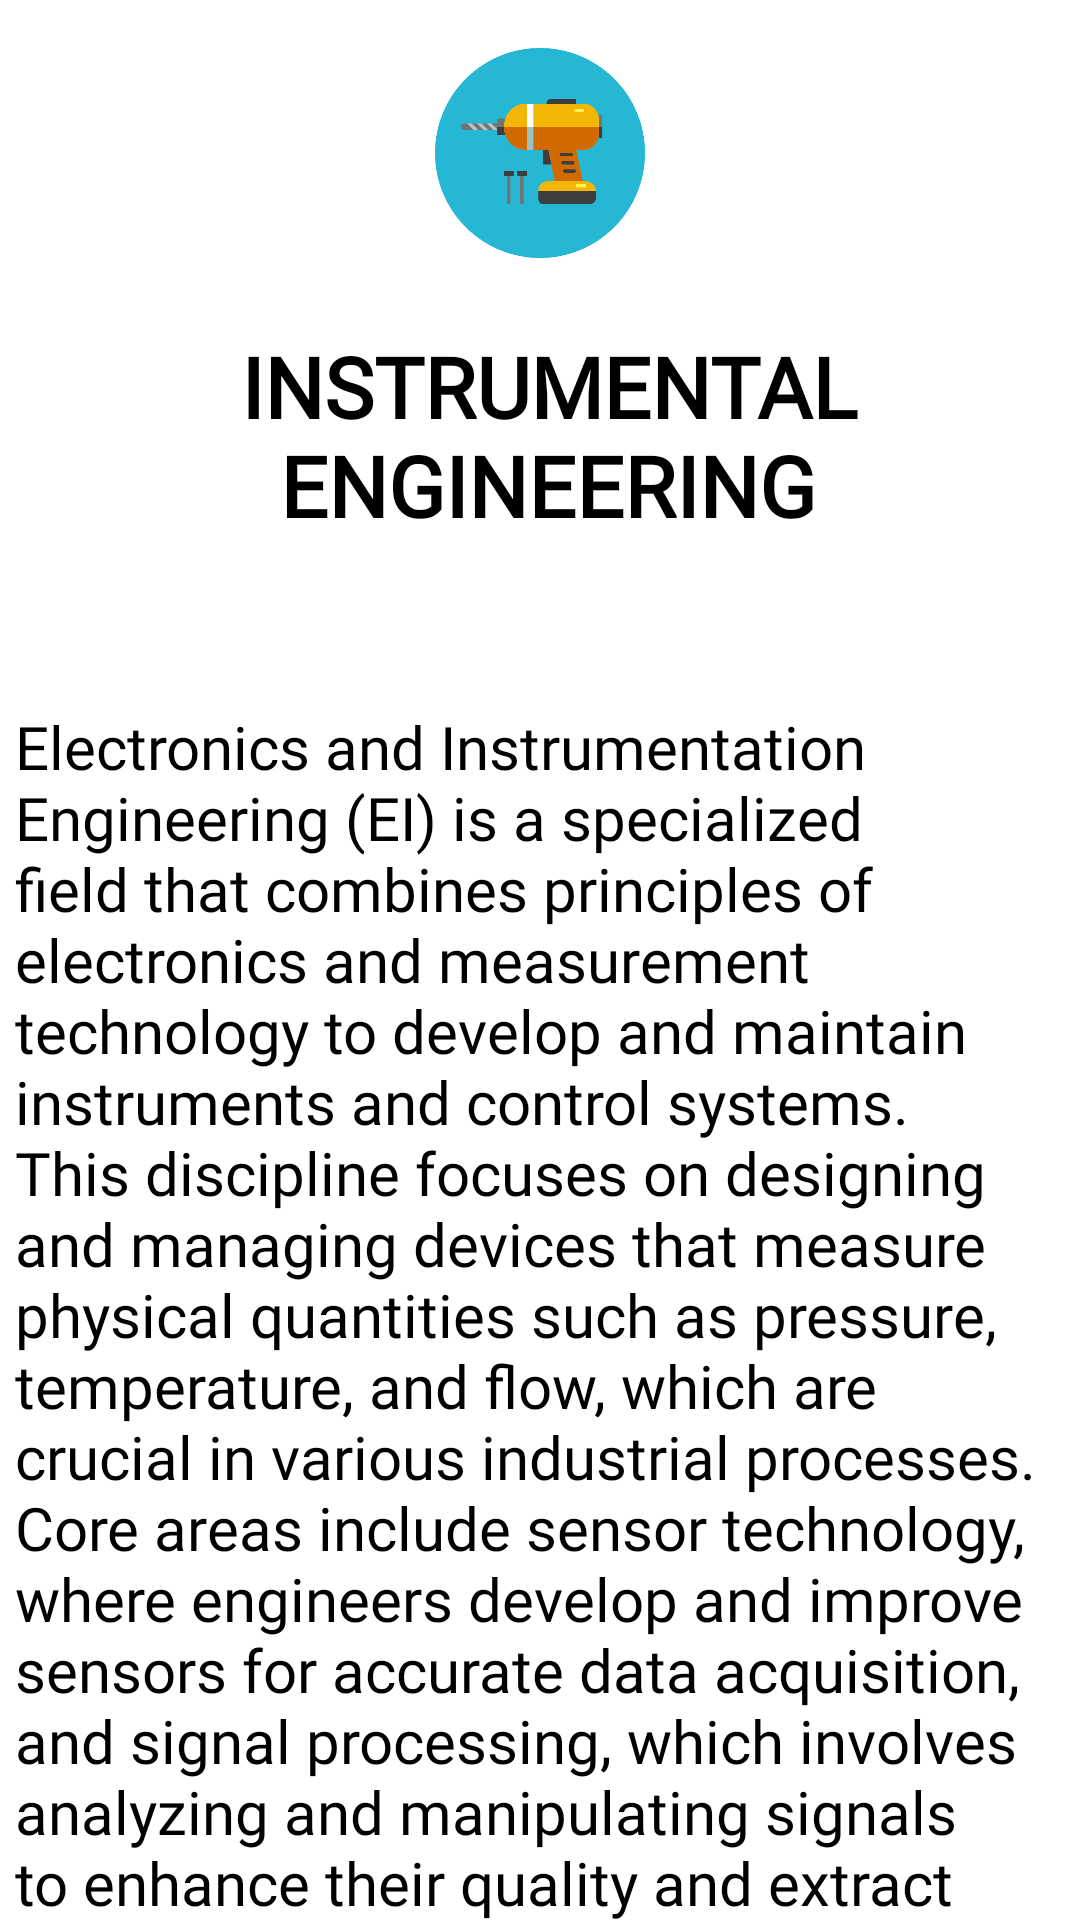

Reconstruct the res/layout file that produces this screen, plus the resources it refers to.
<!-- AndroidManifest.xml: application theme Theme.CampusConnect -->
<!-- res/layout/activity_ei.xml -->
<?xml version="1.0" encoding="utf-8"?>
<ScrollView
    xmlns:android="http://schemas.android.com/apk/res/android"
    xmlns:app="http://schemas.android.com/apk/res-auto"
    xmlns:tools="http://schemas.android.com/tools"
    android:layout_width="match_parent"
    android:layout_height="match_parent"
    android:scrollbars="none">
    <androidx.constraintlayout.widget.ConstraintLayout
        android:layout_width="match_parent"
        android:layout_height="match_parent"
        tools:context=".ui.home.E_and_I">

        <TextView
            android:id="@+id/textView6"
            android:layout_width="wrap_content"
            android:layout_height="wrap_content"
            android:layout_marginStart="5dp"
            android:layout_marginTop="24dp"
            android:fontFamily="@font/domine_bold"
            android:text="INSTRUMENTAL ENGINEERING"
            android:textAlignment="center"
            android:textColor="@color/black"
            android:textSize="28sp"
            android:textStyle="bold"
            app:layout_constraintEnd_toEndOf="parent"
            app:layout_constraintHorizontal_bias="0.475"
            app:layout_constraintStart_toStartOf="parent"
            app:layout_constraintTop_toBottomOf="@+id/imageView3" />

        <LinearLayout
            android:id="@+id/linear_layout"
            android:layout_width="match_parent"
            android:layout_height="wrap_content"
            android:layout_marginTop="50dp"
            app:layout_constraintEnd_toEndOf="parent"
            app:layout_constraintStart_toStartOf="parent"
            app:layout_constraintTop_toBottomOf="@+id/textView6"
            android:orientation="vertical">

            <TextView
                android:id="@+id/textView5"
                android:layout_width="match_parent"
                android:layout_height="wrap_content"
                android:layout_margin="5dp"
                android:fontFamily="@font/arvo"
                android:text="@string/EI"
                android:textColor="@color/black"
                android:textSize="20sp"
                app:layout_constraintEnd_toEndOf="parent"
                app:layout_constraintHorizontal_bias="1.0"
                app:layout_constraintStart_toStartOf="parent"
                tools:ignore="MissingConstraints"
                tools:layout_editor_absoluteY="99dp" />

        </LinearLayout>


        <Spinner
            android:id="@+id/spinner"
            android:layout_width="match_parent"
            android:layout_height="48dp"
            android:layout_marginTop="5dp"
            android:layout_marginBottom="80dp"
            android:entries="@array/planets_array"
            android:prompt="@string/choose_planet"
            android:background="@color/light_grey"
            app:layout_constraintBottom_toBottomOf="parent"
            app:layout_constraintEnd_toEndOf="parent"
            app:layout_constraintHorizontal_bias="0.532"
            app:layout_constraintStart_toStartOf="parent"
            app:layout_constraintTop_toBottomOf="@+id/textView7" />

        <TextView
            android:id="@+id/textView7"
            android:layout_width="match_parent"
            android:layout_height="wrap_content"
            android:layout_marginTop="20dp"
            android:fontFamily="@font/domine_bold"
            android:text="SYLLABUS OF ALL YEARS"
            android:textAlignment="center"
            android:textColor="@color/red"
            android:textSize="20sp"
            app:layout_constraintEnd_toEndOf="parent"
            app:layout_constraintHorizontal_bias="0.0"
            app:layout_constraintStart_toStartOf="parent"
            app:layout_constraintTop_toBottomOf="@+id/linear_layout" />





        <ImageView
            android:id="@+id/imageView3"
            android:layout_width="70dp"
            android:layout_height="70dp"
            android:layout_marginTop="16dp"
            android:src="@drawable/machine"
            app:layout_constraintEnd_toEndOf="parent"
            app:layout_constraintStart_toStartOf="parent"
            app:layout_constraintTop_toTopOf="parent" />


    </androidx.constraintlayout.widget.ConstraintLayout>
</ScrollView>
<!-- resources referenced by this layout -->
<resources>
  <string-array name="planets_array">
          <item><b>SELECT YEAR</b></item>
          <item>I YEAR</item>
          <item>II YEAR</item>
          <item>III YEAR</item>
          <item>IV YEAR</item>
          
      </string-array>
  <color name="black">#FF000000</color>
  <color name="light_grey">#c1c1c1</color>
  <color name="red">#ED0606</color>
  <!-- drawable machine: png bitmap (drawable, 18681 bytes) -->
  <string name="EI">Electronics and Instrumentation Engineering (EI) is a specialized field that combines principles of electronics and measurement technology to develop and maintain instruments and control systems. This discipline focuses on designing and managing devices that measure physical quantities such as pressure, temperature, and flow, which are crucial in various industrial processes. Core areas include sensor technology, where engineers develop and improve sensors for accurate data acquisition, and signal processing, which involves analyzing and manipulating signals to enhance their quality and extract meaningful information. Control systems engineering is another key aspect, focusing on the automation and regulation of processes to ensure optimal performance and efficiency. Additionally, EI engineers work with embedded systems, integrating hardware and software to create intelligent devices used in applications ranging from consumer electronics to industrial automation. This field also covers instrumentation for biomedical applications, contributing to the development of advanced medical equipment. Overall, Electronics and Instrumentation Engineering plays a vital role in advancing technology, improving industrial efficiency, and contributing to innovations across various sectors including manufacturing, healthcare, and aerospace.
      </string>
  <string name="choose_planet">SELECT YEAR</string>
  <style name="Theme.CampusConnect" parent="Theme.MaterialComponents.DayNight.DarkActionBar">
          
          <item name="colorPrimary">@color/purple_500</item>
          <item name="colorPrimaryVariant">@color/purple_700</item>
          <item name="colorOnPrimary">@color/white</item>
          
          <item name="colorSecondary">@color/teal_200</item>
          <item name="colorSecondaryVariant">@color/teal_700</item>
          <item name="colorOnSecondary">@color/black</item>
          
          <item name="android:statusBarColor">?attr/colorPrimaryVariant</item>
          
      </style>
  <color name="purple_500">#0288D1</color>
  <color name="purple_700">#0288D1</color>
  <color name="white">#FFFFFFFF</color>
  <color name="teal_200">#FF03DAC5</color>
  <color name="teal_700">#FF018786</color>
</resources>
